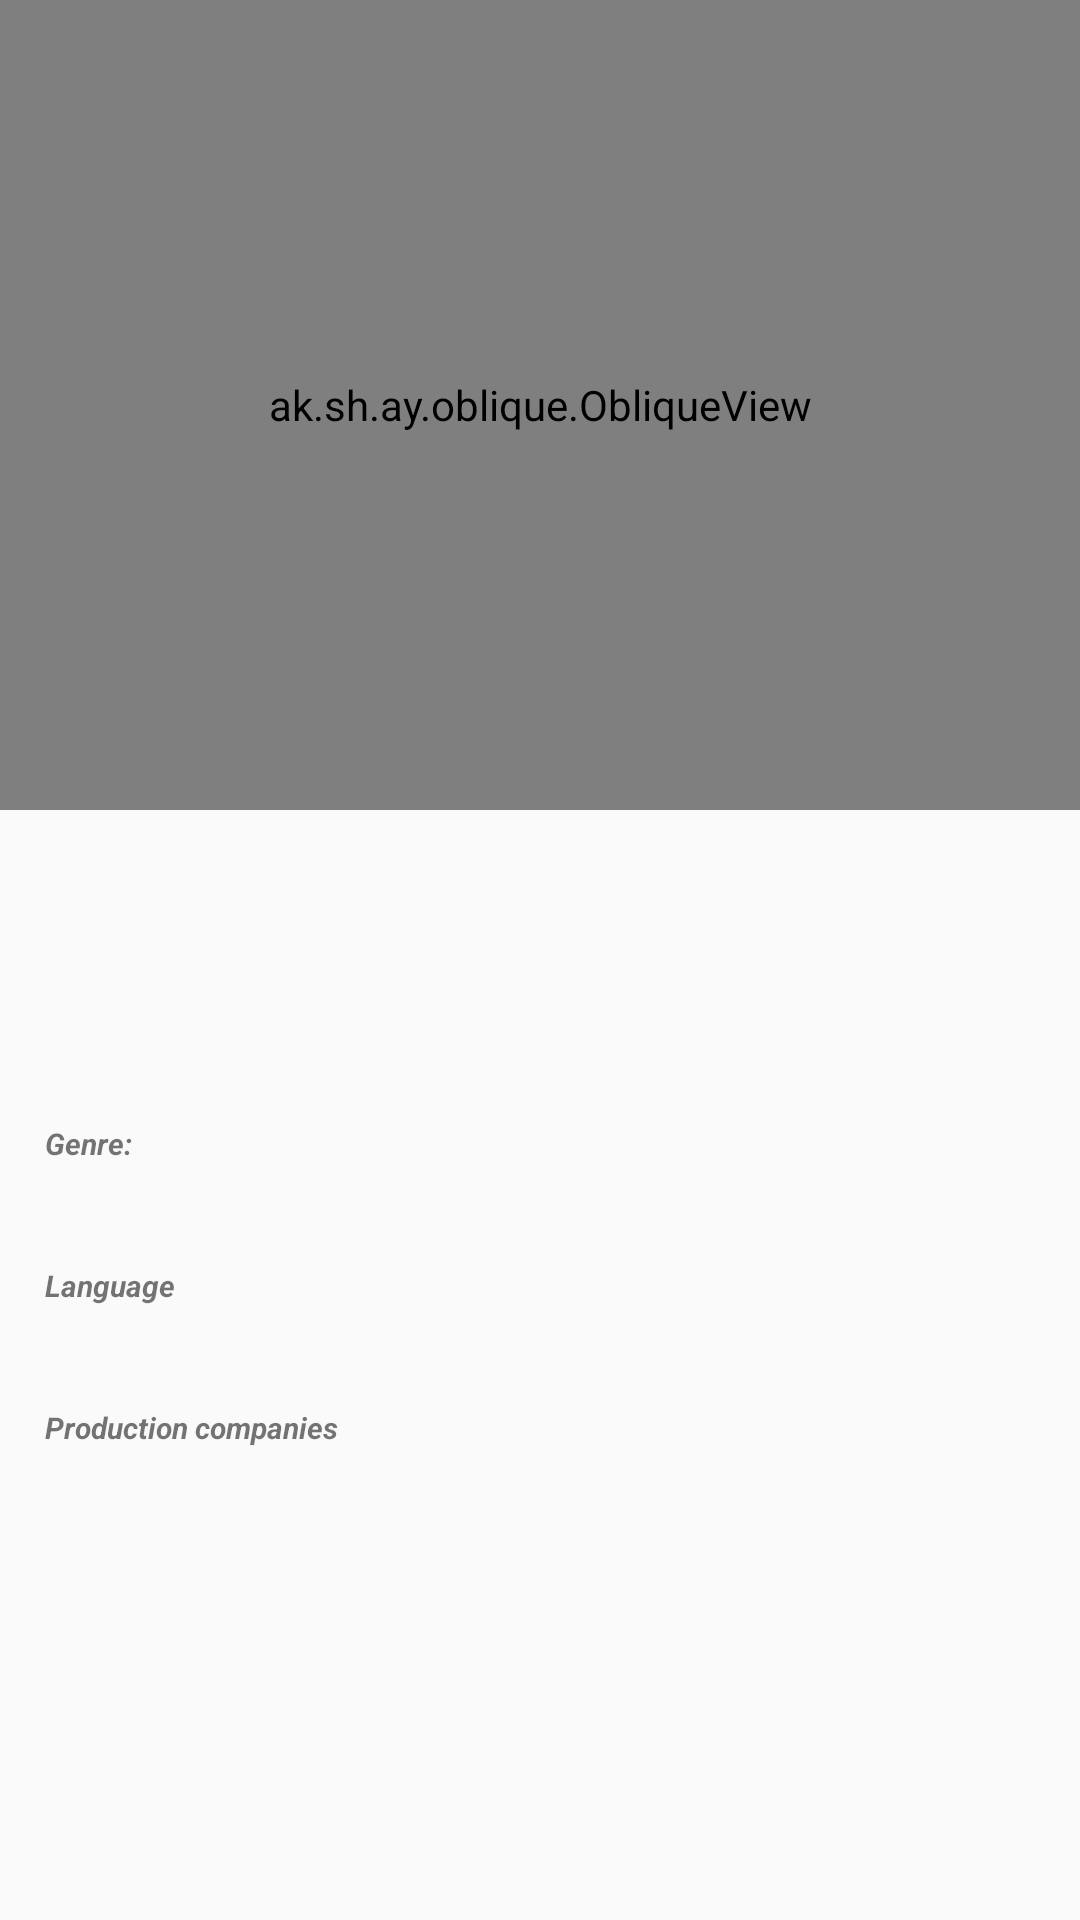

Write the Android layout XML for this screen, with the resource values it uses.
<!-- AndroidManifest.xml: application theme AppTheme -->
<!-- res/layout/content_movie_details.xml -->
<?xml version="1.0" encoding="utf-8"?>
<android.support.v4.widget.NestedScrollView xmlns:android="http://schemas.android.com/apk/res/android"
    xmlns:app="http://schemas.android.com/apk/res-auto"
    android:id="@+id/settings_items"
    android:layout_width="match_parent"
    android:layout_height="wrap_content"
    android:layout_above="@+id/powered_logo"
    app:layout_behavior="@string/appbar_scrolling_view_behavior"
    android:fillViewport="true"
    android:textDirection="anyRtl">

    <LinearLayout
        android:layout_width="match_parent"
        android:layout_height="wrap_content"
        android:orientation="vertical">

        <ak.sh.ay.oblique.ObliqueView
            android:id="@+id/movie_details_image"
            android:layout_width="match_parent"
            android:layout_height="270dp"
            android:scaleType="centerCrop"
            app:angle="LEFT_TO_RIGHT"
            app:basecolor="#2E3192"
            app:endcolor="#FBB03B"
            app:ending_slant_angle="0"
            app:radius="18"
            app:shadow="10"
            app:startcolor="#D4145A"
            app:starting_slant_angle="10"
            app:type="image" />


        <TextView
            android:id="@+id/txt_movie_details_title"
            android:layout_width="match_parent"
            android:layout_height="wrap_content"
            android:layout_margin="15dp"
            android:textSize="15sp"
            android:textStyle="bold" />

        <TextView
            android:id="@+id/txt_movie_details_overview"
            android:layout_width="match_parent"
            android:layout_height="wrap_content"
            android:layout_margin="15dp" />


        <LinearLayout
            android:layout_width="match_parent"
            android:layout_height="wrap_content"
            android:layout_marginLeft="15dp"
            android:layout_marginRight="15dp"
            android:orientation="vertical">

            <TextView
                android:id="@+id/txt_genre_title"
                android:layout_width="wrap_content"
                android:layout_height="wrap_content"
                android:layout_marginBottom="5dp"
                android:layout_marginTop="5dp"
                android:text="Genre:"
                android:textSize="10sp"
                android:textStyle="bold|italic" />


            <TextView
                android:id="@+id/txt_genre"
                android:layout_width="wrap_content"
                android:layout_height="wrap_content"
                android:layout_marginBottom="5dp"
                android:layout_marginTop="5dp"
                android:textSize="10sp"
                android:textStyle="italic" />

            <TextView
                android:id="@+id/txt_language_title"
                android:layout_width="wrap_content"
                android:layout_height="wrap_content"
                android:layout_marginBottom="5dp"
                android:layout_marginTop="5dp"
                android:text="Language"
                android:textSize="10sp"
                android:textStyle="bold|italic" />

            <TextView
                android:id="@+id/txt_language"
                android:layout_width="wrap_content"
                android:layout_height="wrap_content"
                android:layout_marginBottom="5dp"
                android:layout_marginTop="5dp"
                android:textSize="10sp"
                android:textStyle="italic" />

            <TextView
                android:id="@+id/txt_companies_title"
                android:layout_width="wrap_content"
                android:layout_height="wrap_content"
                android:layout_marginBottom="5dp"
                android:layout_marginTop="5dp"
                android:text="Production companies"
                android:textSize="10sp"
                android:textStyle="bold|italic" />

            <TextView
                android:id="@+id/txt_companies"
                android:layout_width="wrap_content"
                android:layout_height="wrap_content"
                android:layout_marginBottom="5dp"
                android:layout_marginTop="5dp"
                android:textSize="10sp"
                android:textStyle="italic" />

        </LinearLayout>

    </LinearLayout>
</android.support.v4.widget.NestedScrollView>
<!-- resources referenced by this layout -->
<resources>
  <style name="AppTheme" parent="Theme.AppCompat.Light.DarkActionBar">
          
          <item name="colorPrimary">@color/colorPrimary</item>
          <item name="colorPrimaryDark">@color/colorPrimaryDark</item>
          <item name="colorAccent">@color/colorAccent</item>
      </style>
  <!-- not gathered from this repository: default colours our renderer supplied (Android Studio template values) -->
  <color name="colorPrimary">#FF6200EE</color>
  <color name="colorPrimaryDark">#FF3700B3</color>
  <color name="colorAccent">#FF03DAC5</color>
</resources>
